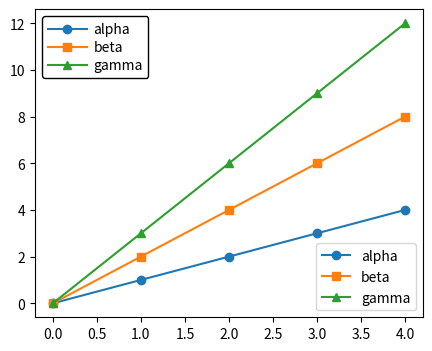

Write the Python code that produced this figure.
# Build a legend by hand from offset boxes (markers in DrawingAreas + TextAreas in a VPacker), compared with a real legend's size.
import matplotlib
matplotlib.use("agg")
import matplotlib.pyplot as plt
from matplotlib.lines import Line2D
from matplotlib.offsetbox import AnchoredOffsetbox, DrawingArea, HPacker, TextArea, VPacker

fig, ax = plt.subplots(figsize=(5, 4))
series = [("alpha", "C0", "o"), ("beta", "C1", "s"), ("gamma", "C2", "^")]
for k, (name, color, marker) in enumerate(series):
    ax.plot(range(5), [v * (k + 1) for v in range(5)], color=color, marker=marker, label=name)
rows = []
for name, color, marker in series:
    da = DrawingArea(28, 10, 0, 0)
    da.add_artist(Line2D([0, 28], [5, 5], color=color))
    da.add_artist(Line2D([14], [5], color=color, marker=marker))
    rows.append(HPacker(children=[da, TextArea(name)], align="center", pad=0, sep=5))
manual = AnchoredOffsetbox(loc="upper left", child=VPacker(children=rows, align="left", pad=0, sep=3),
                           frameon=True, borderpad=0.5, pad=0.4)
manual.patch.set_boxstyle("round,pad=0,rounding_size=0.2")
ax.add_artist(manual)
leg = ax.legend(loc="lower right")
fig.canvas.draw()
r = fig.canvas.get_renderer()
mb, lb = manual.get_window_extent(r), leg.get_window_extent(r)
print([round(v, 1) for v in mb.bounds])
print([round(v, 1) for v in lb.bounds])
print(round(mb.width - lb.width, 1), round(mb.height - lb.height, 1))
print(type(leg._legend_box).__name__, [type(c).__name__ for c in leg._legend_box.get_children()])
print(manual.patch.get_boxstyle().rounding_size, leg.legendPatch.get_boxstyle().pad)
fig.savefig("manual_legend.png")
